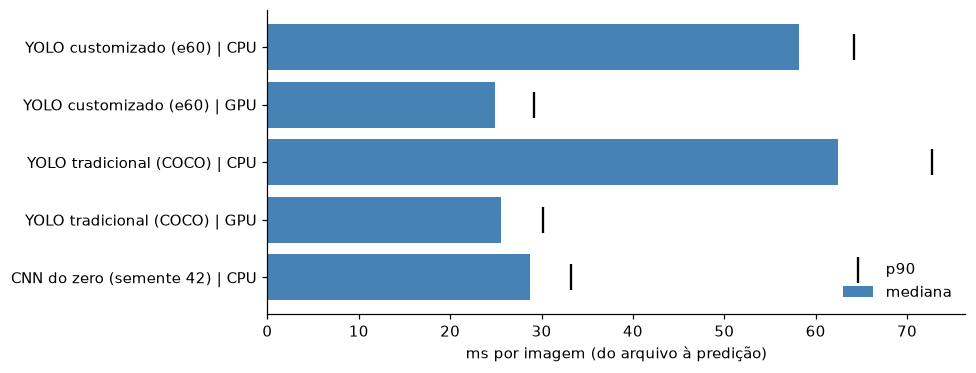

The table this chart was drawn from, first rows:
abordagem, dispositivo, mediana (ms/img), p90 (ms/img), imagens/s
YOLO customizado (e60), CPU, 58.21, 64.23, 17.18
YOLO customizado (e60), GPU, 24.87, 29.2, 40.2
YOLO tradicional (COCO), CPU, 62.39, 72.75, 16.03
YOLO tradicional (COCO), GPU, 25.6, 30.17, 39.06
CNN do zero (semente 42), CPU, 28.7, 33.18, 34.85
